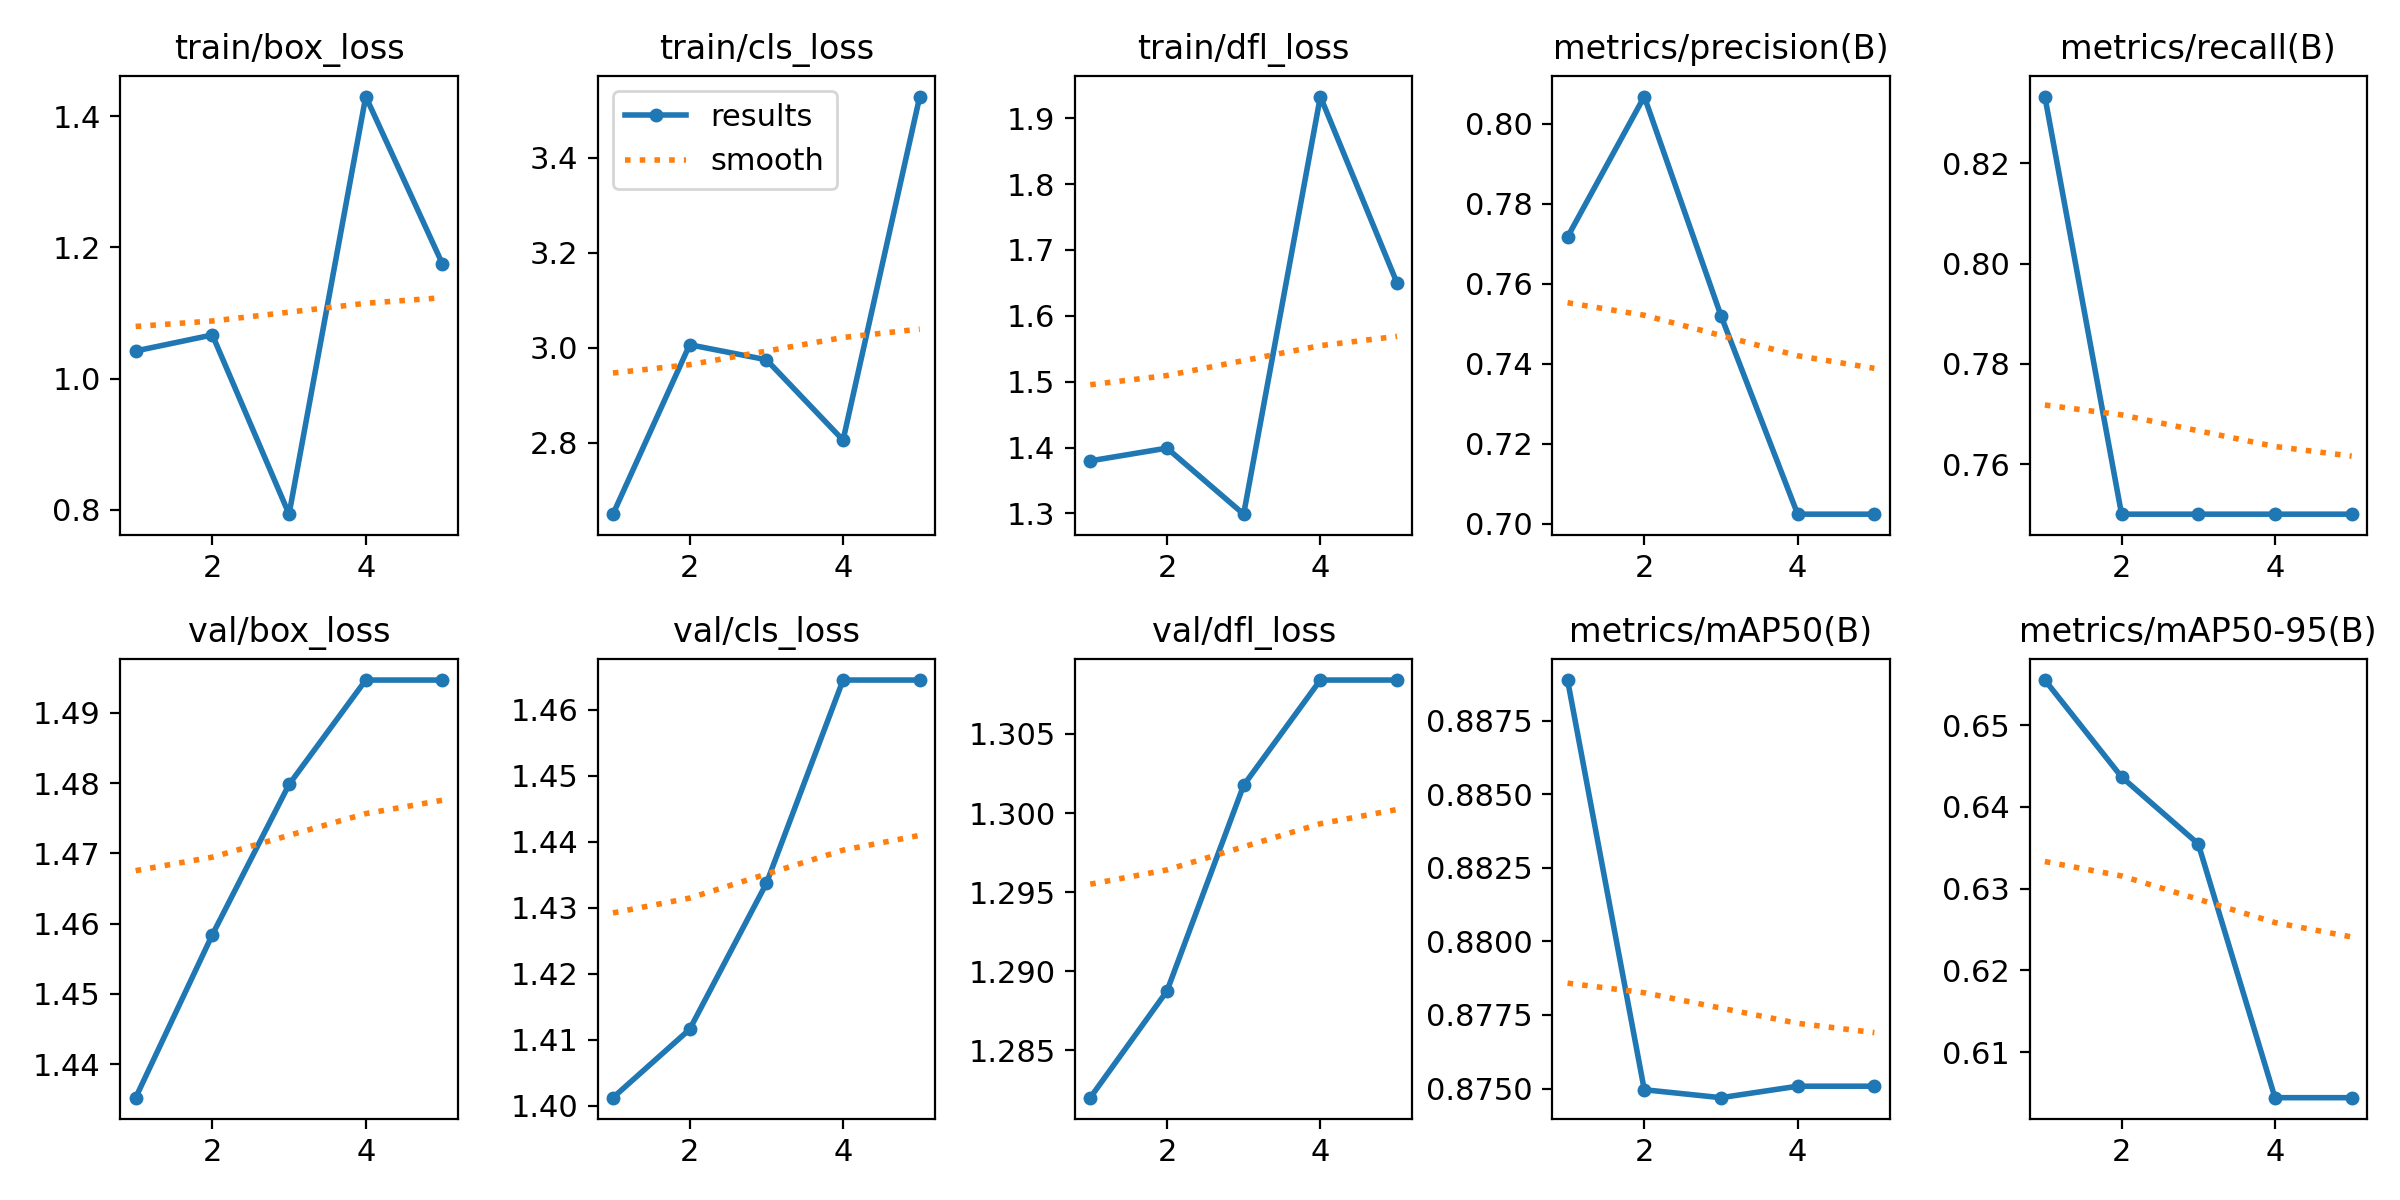

The file beside this chart, header and first rows:
epoch, time, train/box_loss, train/cls_loss, train/dfl_loss, metrics/precision(B), metrics/recall(B), metrics/mAP50(B), metrics/mAP50-95(B), val/box_loss, val/cls_loss, val/dfl_loss, lr/pg0, lr/pg1, lr/pg2
1, 4.708, 1.042, 2.649, 1.38, 0.7716, 0.8333, 0.8889, 0.6555, 1.435, 1.401, 1.282, 0, 0, 0
2, 9.11, 1.067, 3.006, 1.399, 0.8067, 0.75, 0.875, 0.6437, 1.458, 1.412, 1.289, 9.5438e-07, 9.5438e-07, 9.5438e-07
3, 13.71, 0.7936, 2.974, 1.299, 0.752, 0.75, 0.8747, 0.6355, 1.48, 1.434, 1.302, 1.43752e-06, 1.43752e-06, 1.43752e-06
4, 17.91, 1.43, 2.805, 1.933, 0.7024, 0.75, 0.8751, 0.6044, 1.495, 1.464, 1.308, 1.44942e-06, 1.44942e-06, 1.44942e-06
5, 22.63, 1.175, 3.529, 1.65, 0.7024, 0.75, 0.8751, 0.6044, 1.495, 1.464, 1.308, 9.9008e-07, 9.9008e-07, 9.9008e-07
